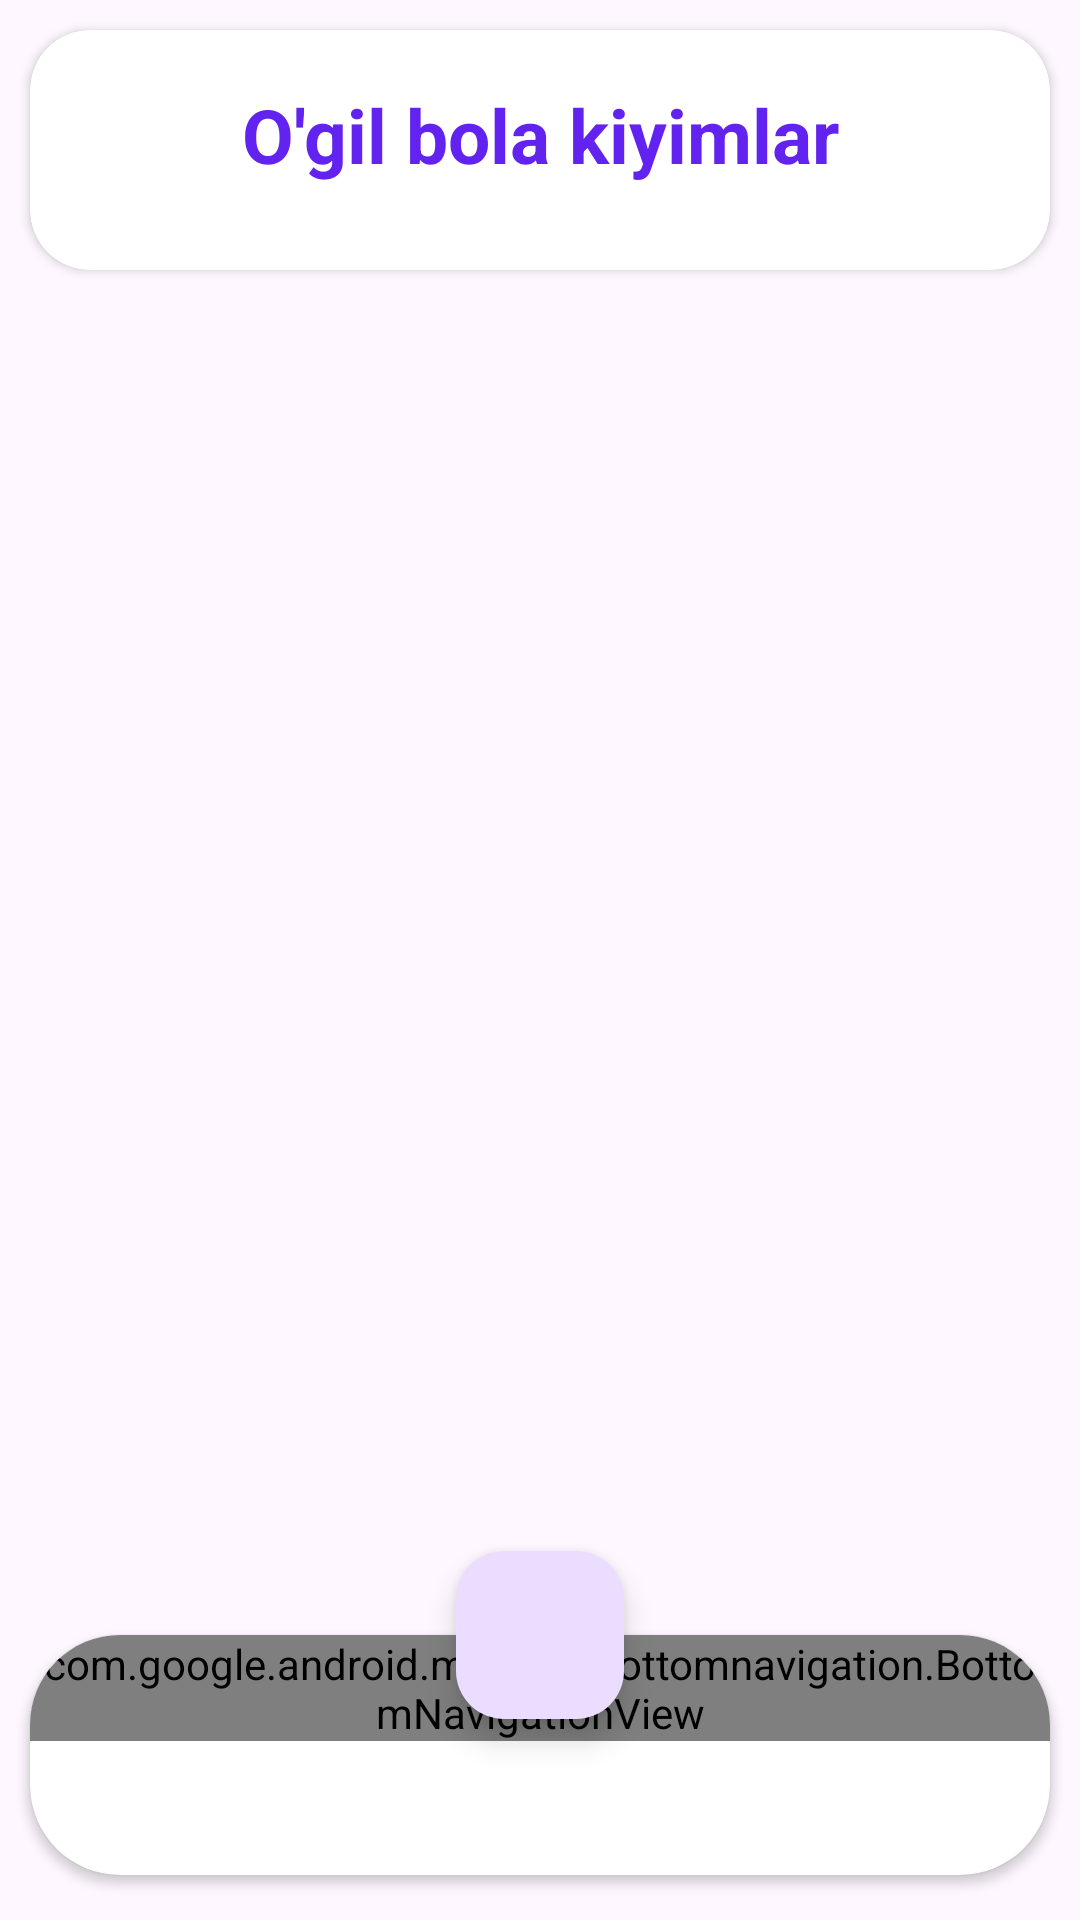

Reconstruct the res/layout file that produces this screen, plus the resources it refers to.
<!-- AndroidManifest.xml: application theme Theme.ModaSari -->
<!-- res/layout/activity_qiz_moda.xml -->
<?xml version="1.0" encoding="utf-8"?>
<androidx.coordinatorlayout.widget.CoordinatorLayout xmlns:android="http://schemas.android.com/apk/res/android"
    xmlns:app="http://schemas.android.com/apk/res-auto"
    xmlns:tools="http://schemas.android.com/tools"
    android:layout_width="match_parent"
    android:layout_height="match_parent"
    >
    <androidx.cardview.widget.CardView
        android:layout_width="match_parent"
        android:layout_height="80dp"
        android:layout_gravity="top"
        android:layout_marginLeft="10dp"
        android:layout_marginRight="10dp"
        android:layout_marginTop="10dp"
        app:cardCornerRadius="20dp">
        <androidx.appcompat.widget.Toolbar
            android:layout_width="match_parent"
            android:layout_height="70dp">
            <TextView
                android:layout_width="wrap_content"
                android:layout_height="wrap_content"
                android:text="O'gil bola kiyimlar"
                android:layout_gravity="center"
                android:textSize="25dp"
                android:textStyle="bold"
                android:textColor="#6222EF"/>
        </androidx.appcompat.widget.Toolbar>
    </androidx.cardview.widget.CardView>

    
    <com.google.android.material.floatingactionbutton.FloatingActionButton
        android:layout_width="wrap_content"
        android:layout_height="wrap_content"
        android:src="@drawable/heart"
        app:layout_anchor="@id/cardview"
        app:layout_anchorGravity="center|top"
        android:importantForAccessibility="no" />

    
    <androidx.cardview.widget.CardView
        android:id="@+id/cardview"
        android:layout_width="match_parent"
        android:layout_height="80dp"
        android:layout_gravity="bottom"
        android:layout_marginLeft="10dp"
        android:layout_marginRight="10dp"
        android:layout_marginBottom="15dp"
        app:cardCornerRadius="30dp">
        <com.google.android.material.bottomnavigation.BottomNavigationView
            android:layout_width="match_parent"
            android:layout_height="wrap_content"
            android:background="#6222EF"
            app:menu="@menu/menu" />
    </androidx.cardview.widget.CardView>


    

    <GridView
        android:id="@+id/gridview_list"
        android:layout_width="match_parent"
        android:layout_height="match_parent"
        android:layout_marginTop="95dp"
        android:layout_marginBottom="120dp"
        tools:ignore="MissingConstraints"
        android:numColumns="2">
    </GridView>


</androidx.coordinatorlayout.widget.CoordinatorLayout>
<!-- resources referenced by this layout -->
<resources>
  <style name="Theme.ModaSari" parent="Base.Theme.ModaSari" />
  <style name="Base.Theme.ModaSari" parent="Theme.Material3.DayNight.NoActionBar">
          
          
      </style>
</resources>
